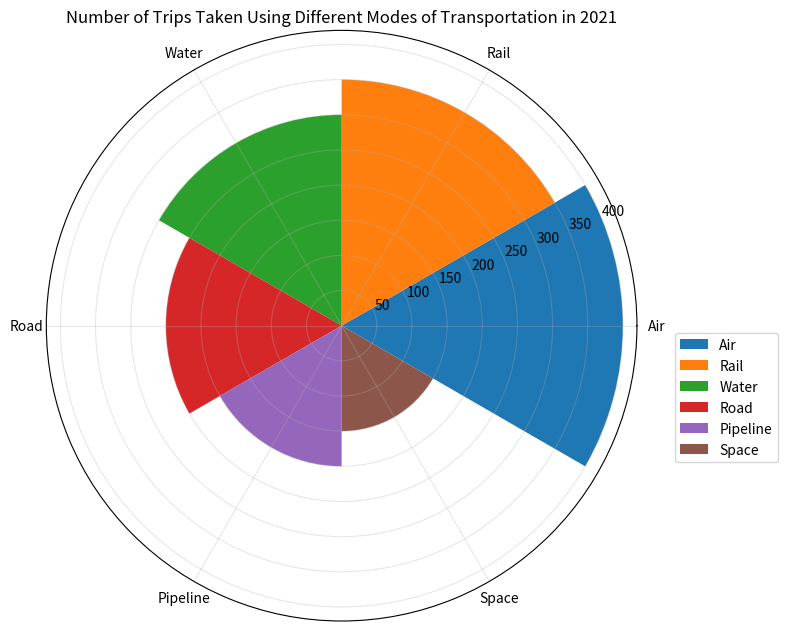

The script that saved this image: (Note: this script raises an exception after producing the figure.)

import matplotlib.pyplot as plt
import numpy as np

data_labels = ['Air','Rail','Water','Road','Pipeline','Space']
data = [400, 350, 300, 250, 200, 150]
line_labels = ['Number of Trips']

fig = plt.figure(figsize=(8,8))
ax = fig.add_subplot(111, projection='polar')
ax.set_title('Number of Trips Taken Using Different Modes of Transportation in 2021')
sector_angle = (2 * np.pi) / len(data_labels)

for i in range(len(data_labels)):
    ax.bar(i * sector_angle, data[i], width=sector_angle, label=data_labels[i])

ax.legend(bbox_to_anchor=(1.25, 0.5))
ax.set_xticks(np.arange(0, 2*np.pi, sector_angle))
ax.set_xticklabels(data_labels,ha='center',rotation_mode='anchor')
ax.grid(alpha=0.3)
plt.tight_layout()
fig.savefig('/cpfs01/user/yanxiangchao/code0/gpt_chart/structchart_simulation/simulated_data_corner_cases/rose/png/20231227-021234_40.png')
plt.clf()
